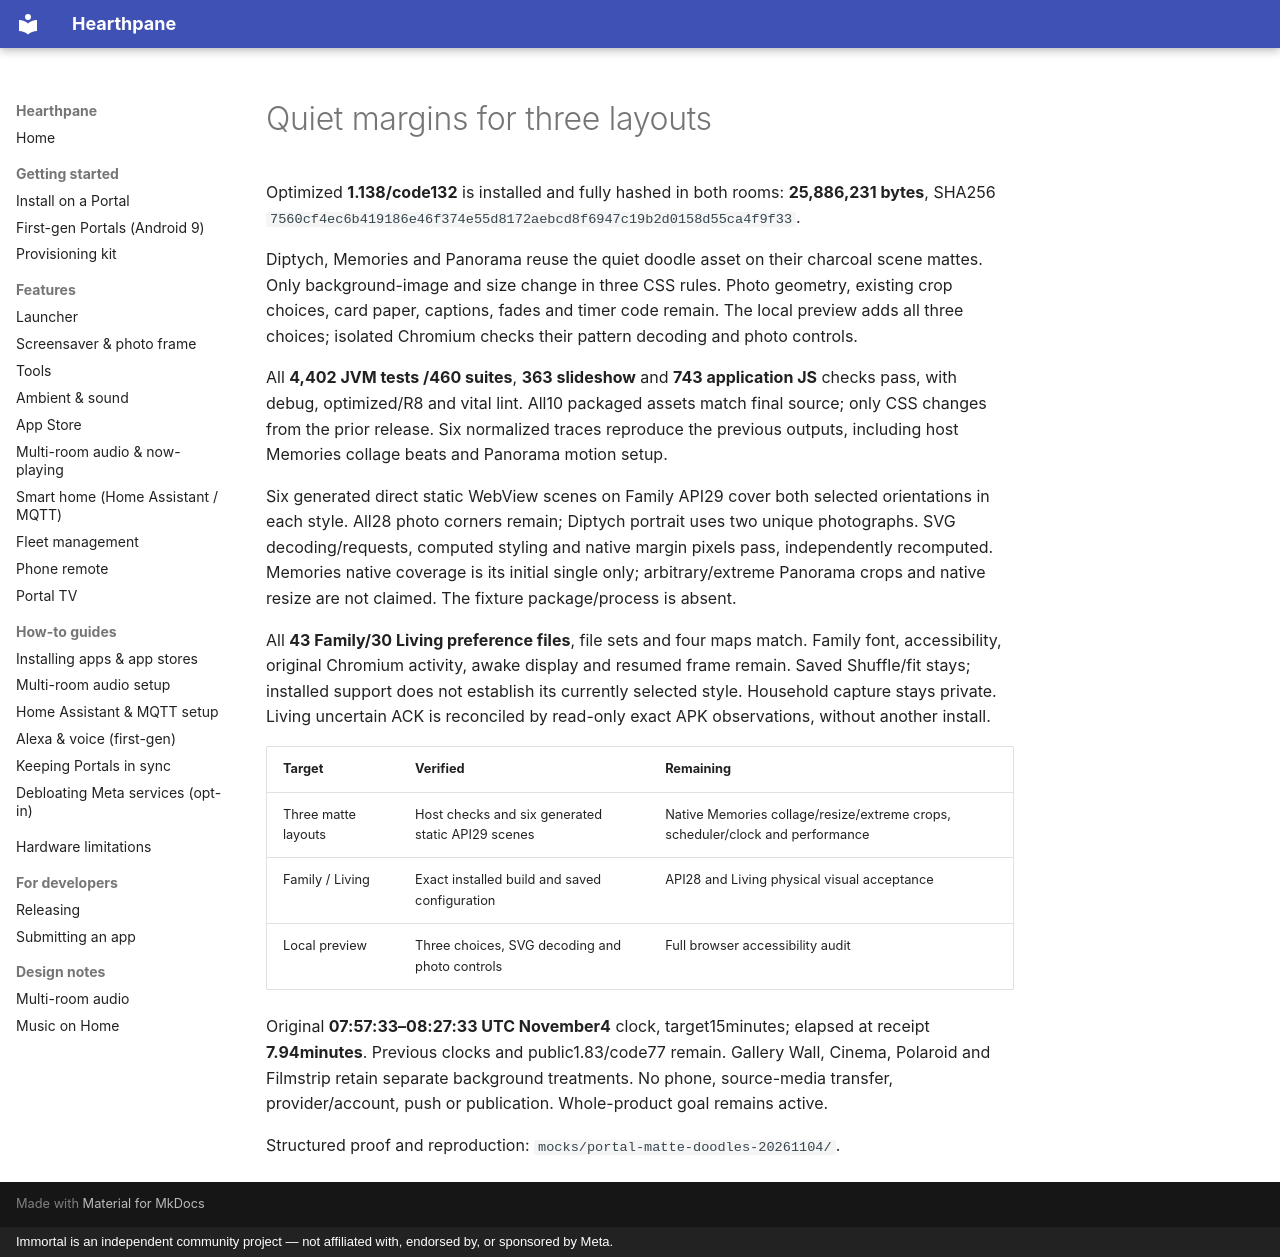

repository: rlchandani/portal-prime · page: portal-matte-doodles-2026-11-04/index.html · generator: mkdocs · copyright: Immortal is an independent community project — not affiliated with, endorsed by, or sponsored by Meta.

# Quiet margins for three layouts

Optimized **1.138/code132** is installed and fully hashed in both rooms: **25,886,231 bytes**, SHA256 `7560cf4ec6b419186e46f374e55d8172aebcd8f6947c19b2d0158d55ca4f9f33`.

Diptych, Memories and Panorama reuse the quiet doodle asset on their charcoal scene mattes. Only background-image and size change in three CSS rules. Photo geometry, existing crop choices, card paper, captions, fades and timer code remain. The local preview adds all three choices; isolated Chromium checks their pattern decoding and photo controls.

All **4,402 JVM tests /460 suites**, **363 slideshow** and **743 application JS** checks pass, with debug, optimized/R8 and vital lint. All10 packaged assets match final source; only CSS changes from the prior release. Six normalized traces reproduce the previous outputs, including host Memories collage beats and Panorama motion setup.

Six generated direct static WebView scenes on Family API29 cover both selected orientations in each style. All28 photo corners remain; Diptych portrait uses two unique photographs. SVG decoding/requests, computed styling and native margin pixels pass, independently recomputed. Memories native coverage is its initial single only; arbitrary/extreme Panorama crops and native resize are not claimed. The fixture package/process is absent.

All **43 Family/30 Living preference files**, file sets and four maps match. Family font, accessibility, original Chromium activity, awake display and resumed frame remain. Saved Shuffle/fit stays; installed support does not establish its currently selected style. Household capture stays private. Living uncertain ACK is reconciled by read-only exact APK observations, without another install.

| Target | Verified | Remaining |
| --- | --- | --- |
| Three matte layouts | Host checks and six generated static API29 scenes | Native Memories collage/resize/extreme crops, scheduler/clock and performance |
| Family / Living | Exact installed build and saved configuration | API28 and Living physical visual acceptance |
| Local preview | Three choices, SVG decoding and photo controls | Full browser accessibility audit |

Original **07:57:33–08:27:33 UTC November4** clock, target15minutes; elapsed at receipt **7.94minutes**. Previous clocks and public1.83/code77 remain. Gallery Wall, Cinema, Polaroid and Filmstrip retain separate background treatments. No phone, source-media transfer, provider/account, push or publication. Whole-product goal remains active.

Structured proof and reproduction: `mocks/portal-matte-doodles-20261104/`.
